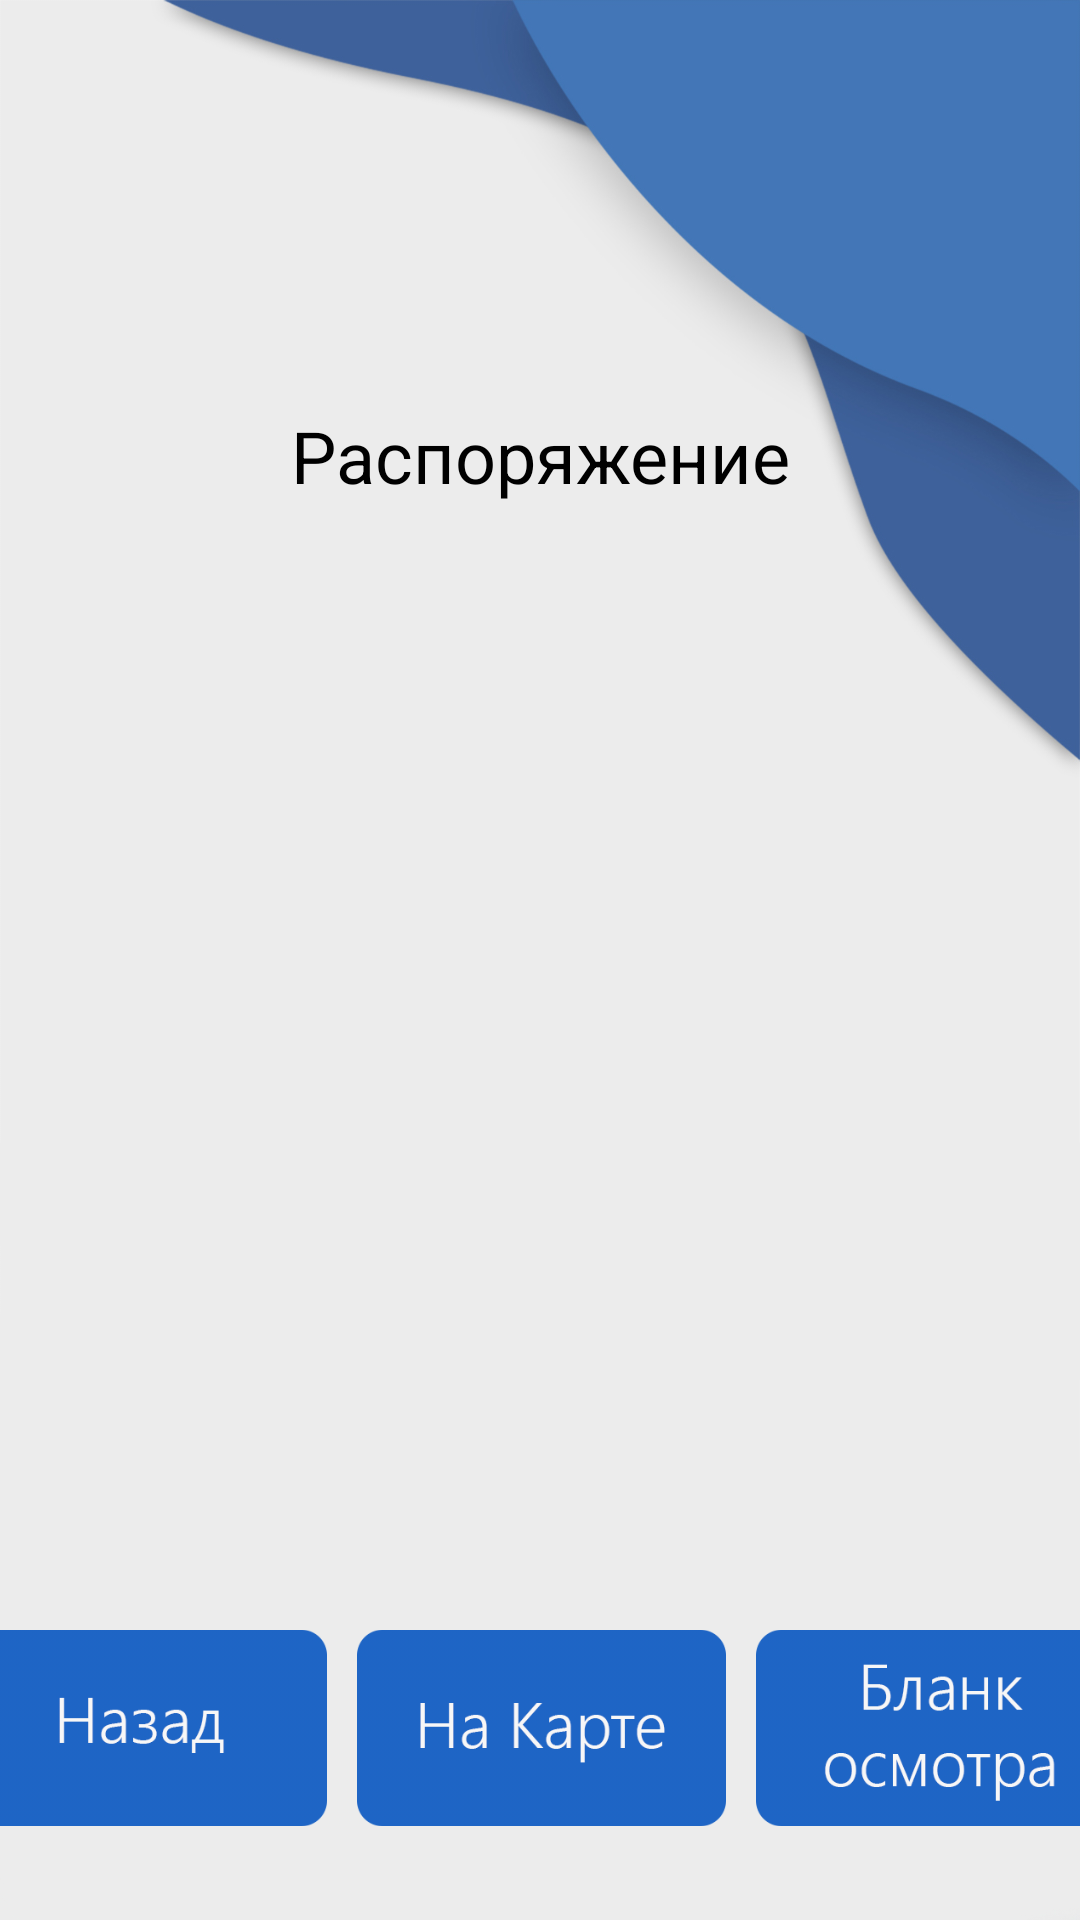

Layout XML and referenced resources for this Android screen:
<!-- AndroidManifest.xml: application theme AppTheme -->
<!-- res/layout/activity_task.xml -->
<?xml version="1.0" encoding="utf-8"?>
<androidx.constraintlayout.widget.ConstraintLayout xmlns:android="http://schemas.android.com/apk/res/android"
    xmlns:app="http://schemas.android.com/apk/res-auto"
    xmlns:tools="http://schemas.android.com/tools"
    android:layout_width="match_parent"
    android:layout_height="match_parent"
    android:background="@drawable/task_bg"
    tools:context=".TaskActivity">


    <TextView
        android:layout_width="0dp"
        android:layout_height="wrap_content"
        android:layout_marginStart="8dp"
        android:layout_marginEnd="8dp"
        android:text="@string/task"
        android:textAlignment="center"
        android:textColor="@android:color/background_dark"
        android:textSize="24sp"
        app:layout_constraintBottom_toBottomOf="parent"
        app:layout_constraintEnd_toEndOf="parent"
        app:layout_constraintHorizontal_bias="0.0"
        app:layout_constraintStart_toStartOf="parent"
        app:layout_constraintTop_toTopOf="parent"
        app:layout_constraintVertical_bias="0.223" />

    <ScrollView
        android:id="@+id/scrollView2"
        android:layout_width="0dp"
        android:layout_height="0dp"
        android:layout_marginStart="8dp"
        android:layout_marginTop="8dp"
        android:layout_marginEnd="8dp"
        android:layout_marginBottom="128dp"
        app:layout_constraintBottom_toBottomOf="parent"
        app:layout_constraintEnd_toEndOf="parent"
        app:layout_constraintHorizontal_bias="1.0"
        app:layout_constraintStart_toStartOf="parent"
        app:layout_constraintTop_toBottomOf="@+id/textView3"
        app:layout_constraintVertical_bias="0.0"
        tools:ignore="UnknownId">

        <TextView
            android:id="@+id/textView4"
            android:layout_width="match_parent"
            android:layout_height="wrap_content"
            android:textColor="@android:color/background_dark"
            android:textSize="24sp" />
    </ScrollView>

    <LinearLayout
        android:id="@+id/linearLayout"
        android:layout_width="409dp"
        android:layout_height="126dp"
        android:layout_marginStart="1dp"
        android:layout_marginTop="1dp"
        android:layout_marginEnd="1dp"
        android:layout_marginBottom="1dp"
        android:orientation="horizontal"
        android:padding="5dp"
        app:layout_constraintBottom_toBottomOf="parent"
        app:layout_constraintEnd_toEndOf="parent"
        app:layout_constraintStart_toStartOf="parent"
        app:layout_constraintTop_toBottomOf="@+id/scrollView2">

        <ImageButton
            android:id="@+id/back_button"
            android:layout_width="match_parent"
            android:layout_height="match_parent"
            android:layout_weight="1"
            android:background="@null"
            android:onClick="back"
            android:padding="5dp"
            android:scaleType="fitCenter"
            app:srcCompat="@drawable/back" />

        <ImageButton
            android:id="@+id/onMap_button"
            android:layout_width="match_parent"
            android:layout_height="match_parent"
            android:layout_weight="1"
            android:background="@null"
            android:onClick="goMap"
            android:padding="5dp"
            android:scaleType="fitCenter"
            android:src="@drawable/onmap"
            tools:srcCompat="@tools:sample/avatars" />

        <ImageButton
            android:id="@+id/onBlank_button"
            android:layout_width="match_parent"
            android:layout_height="match_parent"
            android:layout_weight="1"
            android:background="@null"
            android:onClick="onBlank"
            android:padding="5dp"
            android:scaleType="fitCenter"
            app:srcCompat="@drawable/blank" />

    </LinearLayout>

    <TextView
        android:id="@+id/fieldID"
        android:layout_width="0dp"
        android:layout_height="wrap_content"
        android:layout_marginStart="24dp"
        android:layout_marginEnd="64dp"
        android:textAlignment="textStart"
        android:textColor="@android:color/black"
        android:textSize="18sp"
        app:layout_constraintBottom_toBottomOf="parent"
        app:layout_constraintEnd_toEndOf="parent"
        app:layout_constraintHorizontal_bias="0.102"
        app:layout_constraintStart_toStartOf="parent"
        app:layout_constraintTop_toTopOf="parent"
        app:layout_constraintVertical_bias="0.318" />

    <TextView
        android:id="@+id/numOfSupports"
        android:layout_width="0dp"
        android:layout_height="wrap_content"
        android:layout_marginStart="24dp"
        android:layout_marginTop="64dp"
        android:layout_marginEnd="24dp"
        android:textAlignment="textStart"
        android:textColor="@android:color/black"
        android:textSize="18sp"
        app:layout_constraintBottom_toBottomOf="parent"
        app:layout_constraintEnd_toEndOf="parent"
        app:layout_constraintHorizontal_bias="0.101"
        app:layout_constraintStart_toStartOf="parent"
        app:layout_constraintTop_toBottomOf="@+id/fieldID"
        app:layout_constraintVertical_bias="0.0" />

    <TextView
        android:id="@+id/defectView"
        android:layout_width="0dp"
        android:layout_height="wrap_content"
        android:layout_marginStart="24dp"
        android:layout_marginTop="64dp"
        android:layout_marginEnd="24dp"
        android:textAlignment="textStart"
        android:textColor="@android:color/background_dark"
        android:textSize="18sp"
        app:layout_constraintBottom_toBottomOf="parent"
        app:layout_constraintEnd_toEndOf="parent"
        app:layout_constraintHorizontal_bias="0.101"
        app:layout_constraintStart_toStartOf="parent"
        app:layout_constraintTop_toBottomOf="@+id/numOfSupports"
        app:layout_constraintVertical_bias="0.0" />

    <TextView
        android:id="@+id/deadline"
        android:layout_width="0dp"
        android:layout_height="wrap_content"
        android:layout_marginStart="24dp"
        android:layout_marginTop="64dp"
        android:layout_marginEnd="24dp"
        android:textAlignment="textStart"
        android:textColor="@android:color/background_dark"
        android:textSize="18sp"
        app:layout_constraintBottom_toBottomOf="parent"
        app:layout_constraintEnd_toEndOf="parent"
        app:layout_constraintHorizontal_bias="0.102"
        app:layout_constraintStart_toStartOf="parent"
        app:layout_constraintTop_toBottomOf="@+id/defectView"
        app:layout_constraintVertical_bias="0.0" />
</androidx.constraintlayout.widget.ConstraintLayout>
<!-- resources referenced by this layout -->
<resources>
  <!-- drawable back: png bitmap (drawable, 9230 bytes) -->
  <!-- drawable blank: png bitmap (drawable, 14840 bytes) -->
  <!-- drawable onmap: png bitmap (drawable, 10760 bytes) -->
  <!-- drawable task_bg: jpg bitmap (drawable, 283662 bytes) -->
  <string name="task">Распоряжение</string>
  <style name="AppTheme" parent="Theme.AppCompat.Light.NoActionBar">
          
          <item name="colorPrimary">#FAFAFA</item>
      </style>
</resources>
